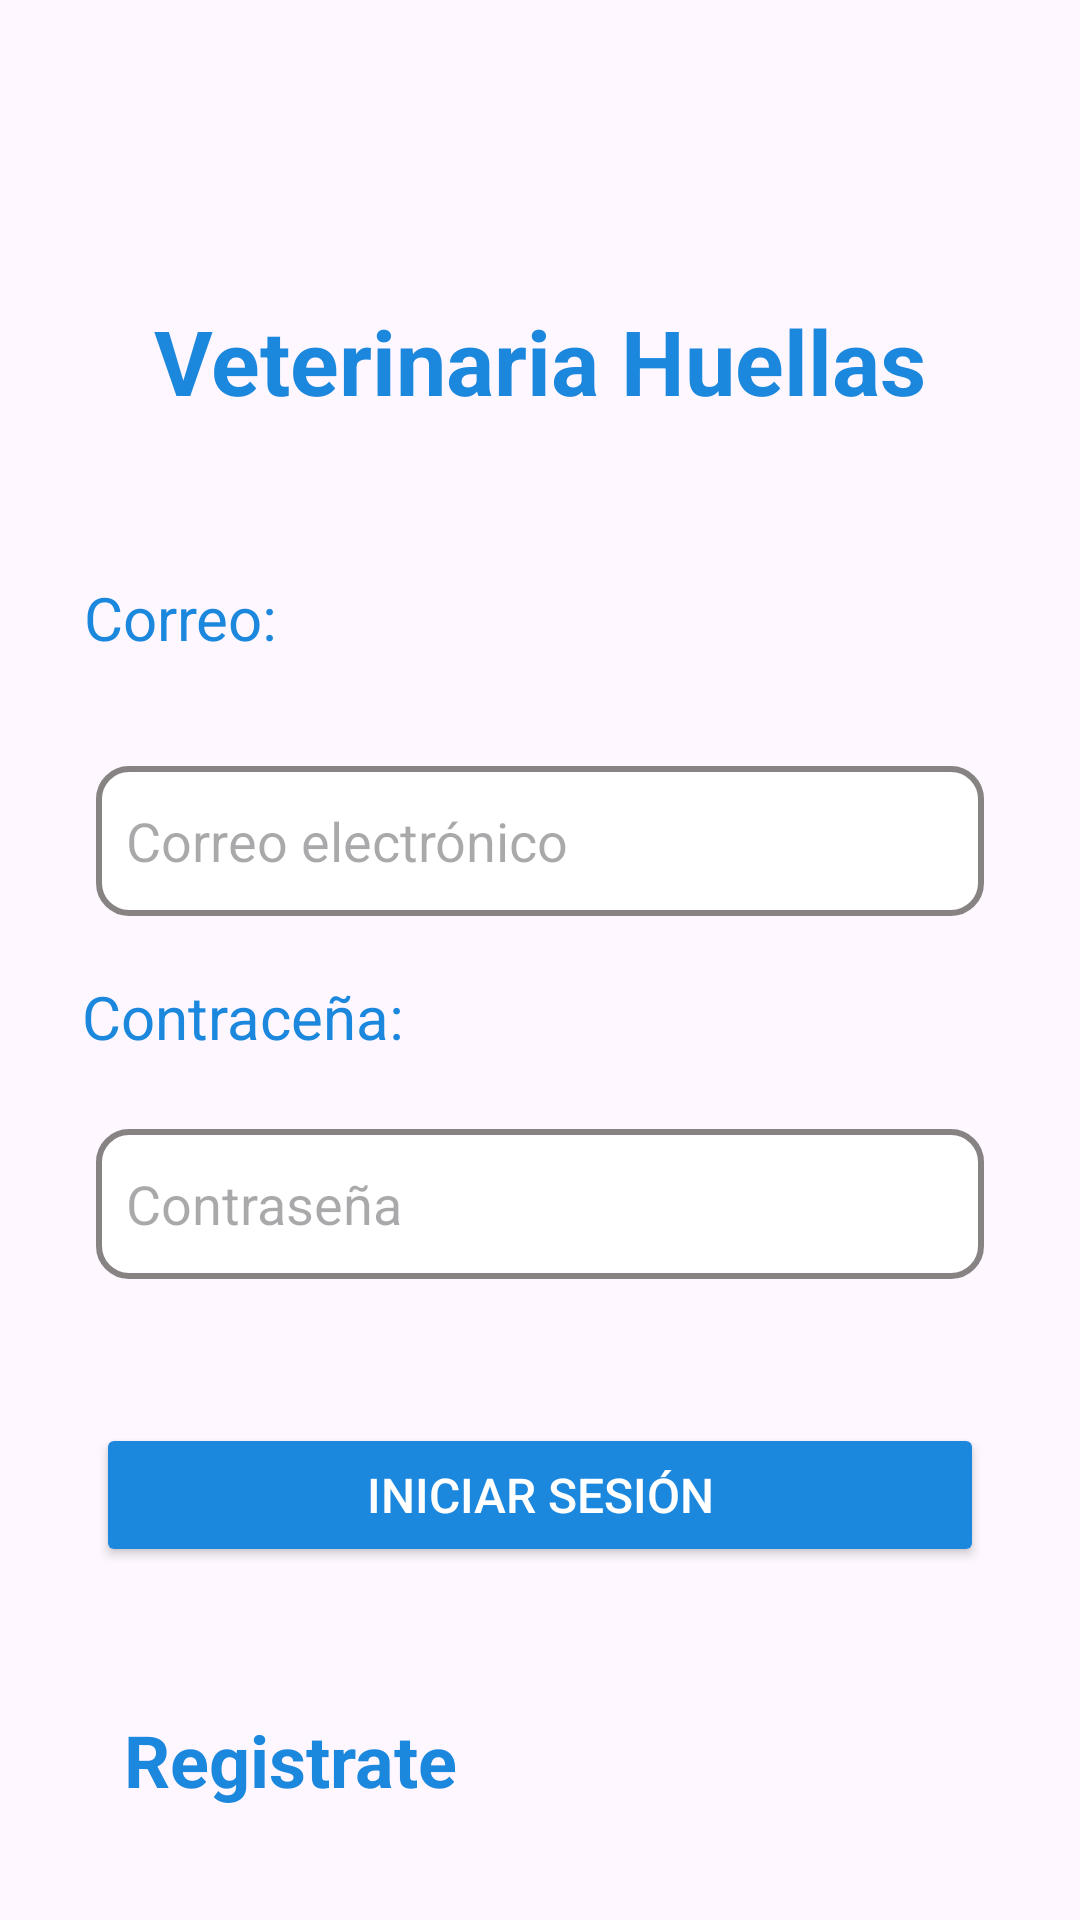

Produce the Android XML layout that renders to this screen, including the resource entries it uses.
<!-- AndroidManifest.xml: application theme Theme.ProyectoEVC4 -->
<!-- res/layout/activity_loguin.xml -->
<?xml version="1.0" encoding="utf-8"?>
<androidx.constraintlayout.widget.ConstraintLayout xmlns:android="http://schemas.android.com/apk/res/android"
    xmlns:app="http://schemas.android.com/apk/res-auto"
    xmlns:tools="http://schemas.android.com/tools"
    android:id="@+id/main"
    android:layout_width="match_parent"
    android:layout_height="match_parent"
    android:layout_margin="20dp"
    tools:context=".vista.Activity_loguin">


    <EditText
        android:id="@+id/etCorreoL"
        android:layout_width="0dp"
        android:layout_height="50dp"
        android:background="@drawable/caja"
        android:layout_marginStart="32dp"
        android:paddingStart="10dp"
        android:layout_marginTop="36dp"
        android:layout_marginEnd="32dp"
        android:hint="Correo electrónico"
        android:inputType="textEmailAddress"
        app:layout_constraintEnd_toEndOf="parent"
        app:layout_constraintHorizontal_bias="0.0"
        app:layout_constraintStart_toStartOf="parent"
        app:layout_constraintTop_toBottomOf="@+id/textView11" />

    <EditText
        android:id="@+id/etContrasenaL"
        android:layout_width="0dp"
        android:layout_height="50dp"
        android:background="@drawable/caja"
        android:layout_marginStart="32dp"
        android:layout_marginTop="24dp"
        android:layout_marginEnd="32dp"
        android:paddingStart="10dp"
        android:hint="Contraseña"
        android:inputType="textPassword"
        app:layout_constraintEnd_toEndOf="parent"
        app:layout_constraintHorizontal_bias="0.0"
        app:layout_constraintStart_toStartOf="parent"
        app:layout_constraintTop_toBottomOf="@+id/textView12"
        />

    <Button
        android:id="@+id/btnLogin"
        android:layout_width="0dp"
        android:layout_height="wrap_content"
        android:layout_marginStart="32dp"
        android:layout_marginTop="48dp"
        android:layout_marginEnd="32dp"
        android:text="Iniciar sesión"
        app:layout_constraintEnd_toEndOf="parent"
        app:layout_constraintHorizontal_bias="0.0"
        app:layout_constraintStart_toStartOf="parent"
        app:layout_constraintTop_toBottomOf="@+id/etContrasenaL"
        android:textSize="16sp"
        android:backgroundTint="#1B87DD"
        android:textColor="#FFFFFF"
        />

    <TextView
        android:id="@+id/textView10"
        android:layout_width="wrap_content"
        android:layout_height="wrap_content"
        android:layout_marginTop="100dp"
        android:textSize="30dp"
        android:text="Veterinaria Huellas"
        app:layout_constraintEnd_toEndOf="parent"
        app:layout_constraintStart_toStartOf="parent"
        app:layout_constraintTop_toTopOf="parent"
        android:textColor="#1B87DD"
        android:textStyle="bold"
        />

    <TextView
        android:id="@+id/textView11"
        android:layout_width="wrap_content"
        android:layout_height="wrap_content"
        android:layout_marginTop="52dp"
        android:text="Correo:"
        android:textSize="20sp"
        app:layout_constraintEnd_toEndOf="parent"
        app:layout_constraintHorizontal_bias="0.095"
        app:layout_constraintStart_toStartOf="parent"
        app:layout_constraintTop_toBottomOf="@+id/textView10"
        android:textColor="#1B87DD"
        />

    <TextView
        android:id="@+id/textView12"
        android:textSize="20sp"
        android:layout_width="wrap_content"
        android:layout_height="wrap_content"
        android:layout_marginTop="20dp"
        android:text="Contraceña:"
        app:layout_constraintEnd_toEndOf="parent"
        app:layout_constraintHorizontal_bias="0.108"
        app:layout_constraintStart_toStartOf="parent"
        app:layout_constraintTop_toBottomOf="@+id/etCorreoL"
        android:textColor="#1B87DD"
        />

    <TextView
        android:id="@+id/txtRegistrarse"
        android:layout_width="wrap_content"
        android:layout_height="wrap_content"
        android:layout_marginTop="48dp"
        android:text="Registrate"
        app:layout_constraintEnd_toEndOf="parent"
        app:layout_constraintHorizontal_bias="0.166"
        app:layout_constraintStart_toStartOf="parent"
        app:layout_constraintTop_toBottomOf="@+id/btnLogin"
        android:onClick="onclikRegistrate"
        android:textColor="#1B87DD"
        android:textStyle="bold"
        android:textSize="24dp"
        />

</androidx.constraintlayout.widget.ConstraintLayout>
<!-- resources referenced by this layout -->
<resources>
  <!-- drawable caja (drawable) -->
  <?xml version="1.0" encoding="utf-8"?>
  <selector xmlns:android="http://schemas.android.com/apk/res/android">
      <item android:state_enabled="true" android:state_focused="true">
          <shape android:shape="rectangle">
              <solid android:color="@color/white"/>
              <stroke android:color="#D36C6C" android:width="2dp"/>
              <corners android:radius="10dp"/>
          </shape>
      </item>
  
      <item android:state_enabled="true">
          <shape android:shape="rectangle">
              <solid android:color="@color/white"/>
              <stroke android:color="#878383" android:width="2dp"/>
              <corners android:radius="10dp"/>
          </shape>
      </item>
  </selector>
  <style name="Theme.ProyectoEVC4" parent="Base.Theme.ProyectoEVC4" />
  <style name="Base.Theme.ProyectoEVC4" parent="Theme.Material3.DayNight.NoActionBar">
          
          
      </style>
  <!-- not gathered from this repository: default colours our renderer supplied (Android Studio template values) -->
  <color name="white">#FFFFFFFF</color>
</resources>
